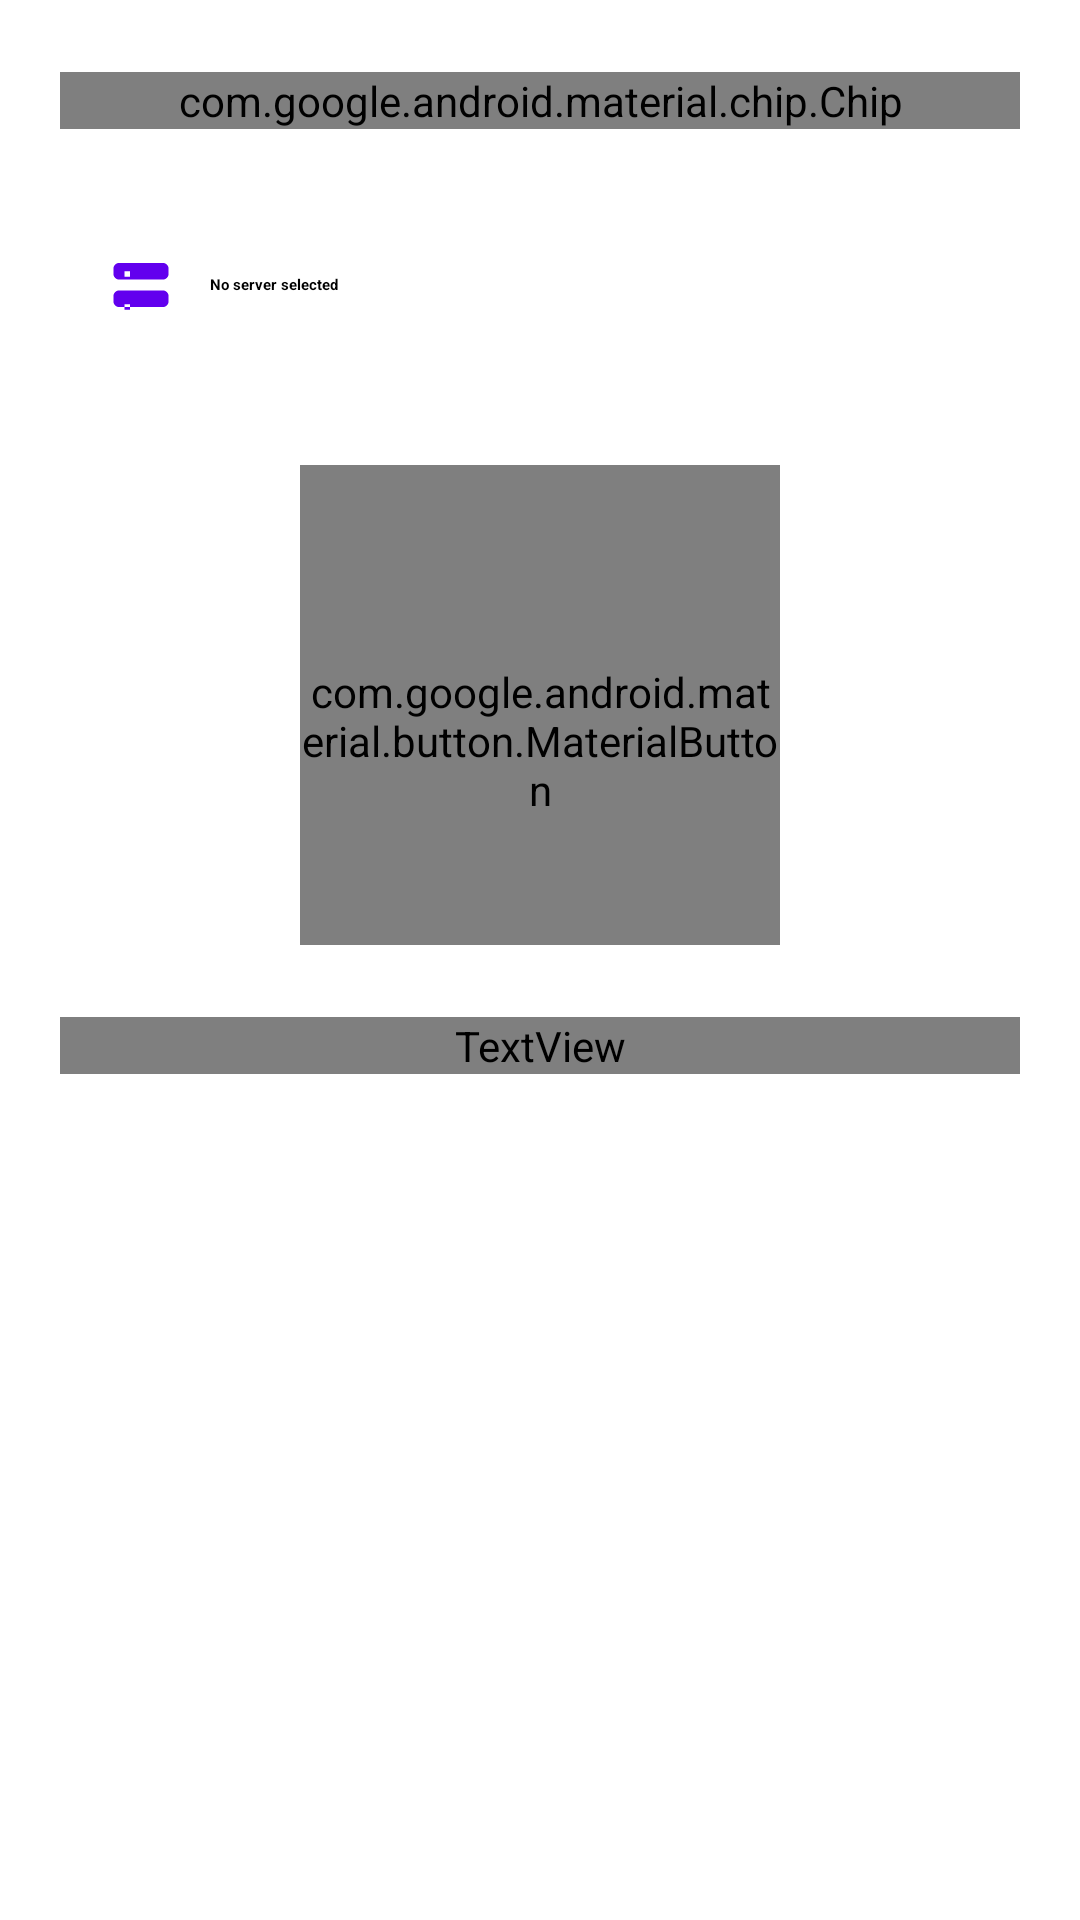

Layout XML and referenced resources for this Android screen:
<!-- AndroidManifest.xml: fallback theme Theme.MaterialComponents.DayNight.NoActionBar -->
<!-- res/layout/fragment_home.xml -->
<?xml version="1.0" encoding="utf-8"?>
<androidx.core.widget.NestedScrollView
    xmlns:android="http://schemas.android.com/apk/res/android"
    xmlns:app="http://schemas.android.com/apk/res-auto"
    android:layout_width="match_parent"
    android:layout_height="match_parent"
    android:fitsSystemWindows="true">

    <LinearLayout
        android:layout_width="match_parent"
        android:layout_height="wrap_content"
        android:orientation="vertical"
        android:paddingHorizontal="20dp"
        android:paddingTop="24dp"
        android:paddingBottom="24dp">

        
        <com.google.android.material.card.MaterialCardView
            android:id="@+id/card_subscription"
            android:layout_width="match_parent"
            android:layout_height="wrap_content"
            android:layout_marginBottom="16dp"
            android:visibility="gone"
            app:cardBackgroundColor="?attr/colorSurfaceVariant"
            app:cardCornerRadius="12dp"
            app:cardElevation="0dp">
            <LinearLayout
                android:layout_width="match_parent"
                android:layout_height="wrap_content"
                android:orientation="vertical"
                android:padding="12dp">
                <TextView
                    android:id="@+id/tv_sub_title"
                    android:layout_width="wrap_content"
                    android:layout_height="wrap_content"
                    android:textAppearance="?attr/textAppearanceLabelMedium"
                    android:textStyle="bold"
                    android:textColor="?attr/colorPrimary"/>
                <com.google.android.material.progressindicator.LinearProgressIndicator
                    android:id="@+id/pb_sub_usage"
                    android:layout_width="match_parent"
                    android:layout_height="wrap_content"
                    android:layout_marginTop="6dp"
                    android:visibility="gone"
                    android:max="100"
                    app:trackThickness="4dp"
                    app:trackCornerRadius="2dp"/>
                <TextView
                    android:id="@+id/tv_sub_usage"
                    android:layout_width="wrap_content"
                    android:layout_height="wrap_content"
                    android:layout_marginTop="4dp"
                    android:textAppearance="?attr/textAppearanceLabelSmall"
                    android:textColor="?attr/colorOnSurfaceVariant"
                    android:visibility="gone"/>
                <TextView
                    android:id="@+id/tv_sub_expire"
                    android:layout_width="wrap_content"
                    android:layout_height="wrap_content"
                    android:textAppearance="?attr/textAppearanceLabelSmall"
                    android:textColor="?attr/colorOnSurfaceVariant"
                    android:visibility="gone"/>
            </LinearLayout>
        </com.google.android.material.card.MaterialCardView>

        
        <com.google.android.material.chip.ChipGroup
            android:id="@+id/chip_group_mode"
            android:layout_width="match_parent"
            android:layout_height="wrap_content"
            android:layout_marginBottom="24dp"
            app:singleSelection="true"
            app:selectionRequired="true"
            app:chipSpacingHorizontal="0dp">
            <com.google.android.material.chip.Chip
                android:id="@+id/chip_tun"
                style="@style/Widget.Material3.Chip.Filter"
                android:layout_width="match_parent"
                android:layout_height="wrap_content"
                android:checked="true"
                android:text="@string/mode_tun"/>
        </com.google.android.material.chip.ChipGroup>

        
        <com.google.android.material.card.MaterialCardView
            android:id="@+id/card_server"
            android:layout_width="match_parent"
            android:layout_height="wrap_content"
            android:layout_marginBottom="32dp"
            app:cardBackgroundColor="?attr/colorSurfaceVariant"
            app:cardCornerRadius="12dp"
            app:cardElevation="0dp"
            app:rippleColor="?attr/colorPrimary">
            <LinearLayout
                android:layout_width="match_parent"
                android:layout_height="wrap_content"
                android:orientation="horizontal"
                android:padding="16dp"
                android:gravity="center_vertical">
                <ImageView
                    android:layout_width="22dp"
                    android:layout_height="22dp"
                    android:src="@drawable/ic_dns_24"
                    app:tint="?attr/colorPrimary"
                    android:contentDescription="@null"/>
                <LinearLayout
                    android:layout_width="0dp"
                    android:layout_height="wrap_content"
                    android:layout_weight="1"
                    android:layout_marginStart="12dp"
                    android:orientation="vertical">
                    <TextView
                        android:id="@+id/tv_server_name"
                        android:layout_width="wrap_content"
                        android:layout_height="wrap_content"
                        android:textAppearance="?attr/textAppearanceBodyMedium"
                        android:textStyle="bold"
                        android:textColor="?attr/colorOnSurface"
                        android:text="@string/server_not_selected"/>
                    <TextView
                        android:id="@+id/tv_server_detail"
                        android:layout_width="wrap_content"
                        android:layout_height="wrap_content"
                        android:textAppearance="?attr/textAppearanceLabelSmall"
                        android:textColor="?attr/colorOnSurfaceVariant"
                        android:visibility="gone"/>
                </LinearLayout>
                <ImageView
                    android:id="@+id/ic_chevron"
                    android:layout_width="24dp"
                    android:layout_height="24dp"
                    android:src="@drawable/ic_chevron_right_24"
                    app:tint="?attr/colorOnSurfaceVariant"
                    android:contentDescription="@null"/>
            </LinearLayout>
        </com.google.android.material.card.MaterialCardView>

        
        <com.google.android.material.button.MaterialButton
            android:id="@+id/btn_connect"
            android:layout_width="160dp"
            android:layout_height="160dp"
            android:layout_gravity="center_horizontal"
            android:layout_marginBottom="24dp"
            app:cornerRadius="80dp"
            app:icon="@drawable/ic_power_24"
            app:iconGravity="top"
            app:iconSize="40dp"
            app:iconPadding="0dp"
            android:paddingTop="24dp"
            android:text="@string/connect"
            android:textStyle="bold"
            android:textAppearance="?attr/textAppearanceLabelMedium"/>

        
        <com.google.android.material.card.MaterialCardView
            android:id="@+id/card_status"
            android:layout_width="match_parent"
            android:layout_height="wrap_content"
            android:layout_marginBottom="8dp"
            android:visibility="gone"
            app:cardBackgroundColor="?attr/colorSurface"
            app:cardCornerRadius="12dp"
            app:cardElevation="0dp"
            app:strokeColor="@color/bear_green"
            app:strokeWidth="1dp">

            
            <LinearLayout
                android:layout_width="match_parent"
                android:layout_height="wrap_content"
                android:orientation="vertical">

                
                <LinearLayout
                    android:layout_width="match_parent"
                    android:layout_height="wrap_content"
                    android:orientation="horizontal"
                    android:padding="12dp"
                    android:gravity="center_vertical">
                    <ImageView
                        android:layout_width="20dp"
                        android:layout_height="20dp"
                        android:src="@drawable/ic_shield_24"
                        app:tint="@color/bear_green"
                        android:contentDescription="@null"/>
                    <LinearLayout
                        android:layout_width="wrap_content"
                        android:layout_height="wrap_content"
                        android:layout_marginStart="8dp"
                        android:orientation="vertical">
                        <TextView
                            android:layout_width="wrap_content"
                            android:layout_height="wrap_content"
                            android:text="@string/vpn_connected"
                            android:textAppearance="?attr/textAppearanceLabelMedium"
                            android:textStyle="bold"
                            android:textColor="@color/bear_green"/>
                        <TextView
                            android:layout_width="wrap_content"
                            android:layout_height="wrap_content"
                            android:text="@string/traffic_secured"
                            android:textAppearance="?attr/textAppearanceLabelSmall"
                            android:textColor="?attr/colorOnSurfaceVariant"/>
                    </LinearLayout>
                </LinearLayout>

                
                <TextView
                    android:id="@+id/tvTrafficStatus"
                    android:layout_width="wrap_content"
                    android:layout_height="wrap_content"
                    android:layout_marginStart="12dp"
                    android:layout_marginBottom="10dp"
                    android:textSize="12sp"
                    android:visibility="gone"/>

            </LinearLayout>
        </com.google.android.material.card.MaterialCardView>

        
        <TextView
            android:id="@+id/tv_session_timer"
            android:layout_width="match_parent"
            android:layout_height="wrap_content"
            android:layout_marginBottom="16dp"
            android:gravity="center"
            android:textAppearance="?attr/textAppearanceBodyMedium"
            android:fontFamily="monospace"
            android:textColor="?attr/colorPrimary"
            android:visibility="gone"/>

        
        <TextView
            android:id="@+id/tv_xray_version"
            android:layout_width="match_parent"
            android:layout_height="wrap_content"
            android:gravity="center"
            android:textAppearance="?attr/textAppearanceLabelSmall"
            android:textColor="?attr/colorOnSurfaceVariant"/>

    </LinearLayout>
</androidx.core.widget.NestedScrollView>
<!-- resources referenced by this layout -->
<resources>
  <color name="bear_green">#1FA215</color>
  <!-- drawable ic_chevron_right_24 (drawable) -->
  <vector xmlns:android="http://schemas.android.com/apk/res/android"
      android:width="24dp"
      android:height="24dp"
      android:viewportWidth="24"
      android:viewportHeight="24">
      <path android:fillColor="#FFFFFF" android:pathData="M10 6L8.59 7.41 13.17 12l-4.58 4.59L10 18l6-6-6-6z"/>
  </vector>
  <!-- drawable ic_dns_24 (drawable) -->
  <vector xmlns:android="http://schemas.android.com/apk/res/android"
      android:width="24dp"
      android:height="24dp"
      android:viewportWidth="24"
      android:viewportHeight="24">
      <path android:fillColor="#FFFFFF" android:pathData="M20 4H4c-1.1 0-2 .9-2 2v2c0 1.1.9 2 2 2h16c1.1 0 2-.9 2-2V6c0-1.1-.9-2-2-2zM8 9H6V7h2v2zm12 5H4c-1.1 0-2 .9-2 2v2c0 1.1.9 2 2 2h16c1.1 0 2-.9 2-2v-2c0-1.1-.9-2-2-2zM8 21H6v-2h2v2z"/>
  </vector>
  <!-- drawable ic_power_24 (drawable) -->
  <vector xmlns:android="http://schemas.android.com/apk/res/android"
      android:width="24dp"
      android:height="24dp"
      android:viewportWidth="24"
      android:viewportHeight="24">
      <path android:fillColor="#FFFFFF" android:pathData="M16.01 7L16 3h-2v4h-4V3H8v4h-.01C7 6.99 6 7.99 6 8.99v5.49L9.5 18v1c0 .55.45 1 1 1h3c.55 0 1-.45 1-1v-1l3.5-3.51v-5.5c0-1-.99-1.99-1.99-1.99z"/>
  </vector>
  <!-- drawable ic_shield_24 (drawable) -->
  <vector xmlns:android="http://schemas.android.com/apk/res/android"
      android:width="24dp"
      android:height="24dp"
      android:viewportWidth="24"
      android:viewportHeight="24">
      <path android:fillColor="#FFFFFF" android:pathData="M12 1L3 5v6c0 5.55 3.84 10.74 9 12 5.16-1.26 9-6.45 9-12V5l-9-4z"/>
  </vector>
  <string name="connect">Connect</string>
  <string name="mode_tun">TUN / VPN</string>
  <string name="server_not_selected">No server selected</string>
  <string name="traffic_secured">All traffic secured</string>
  <string name="vpn_connected">VPN connected</string>
</resources>
